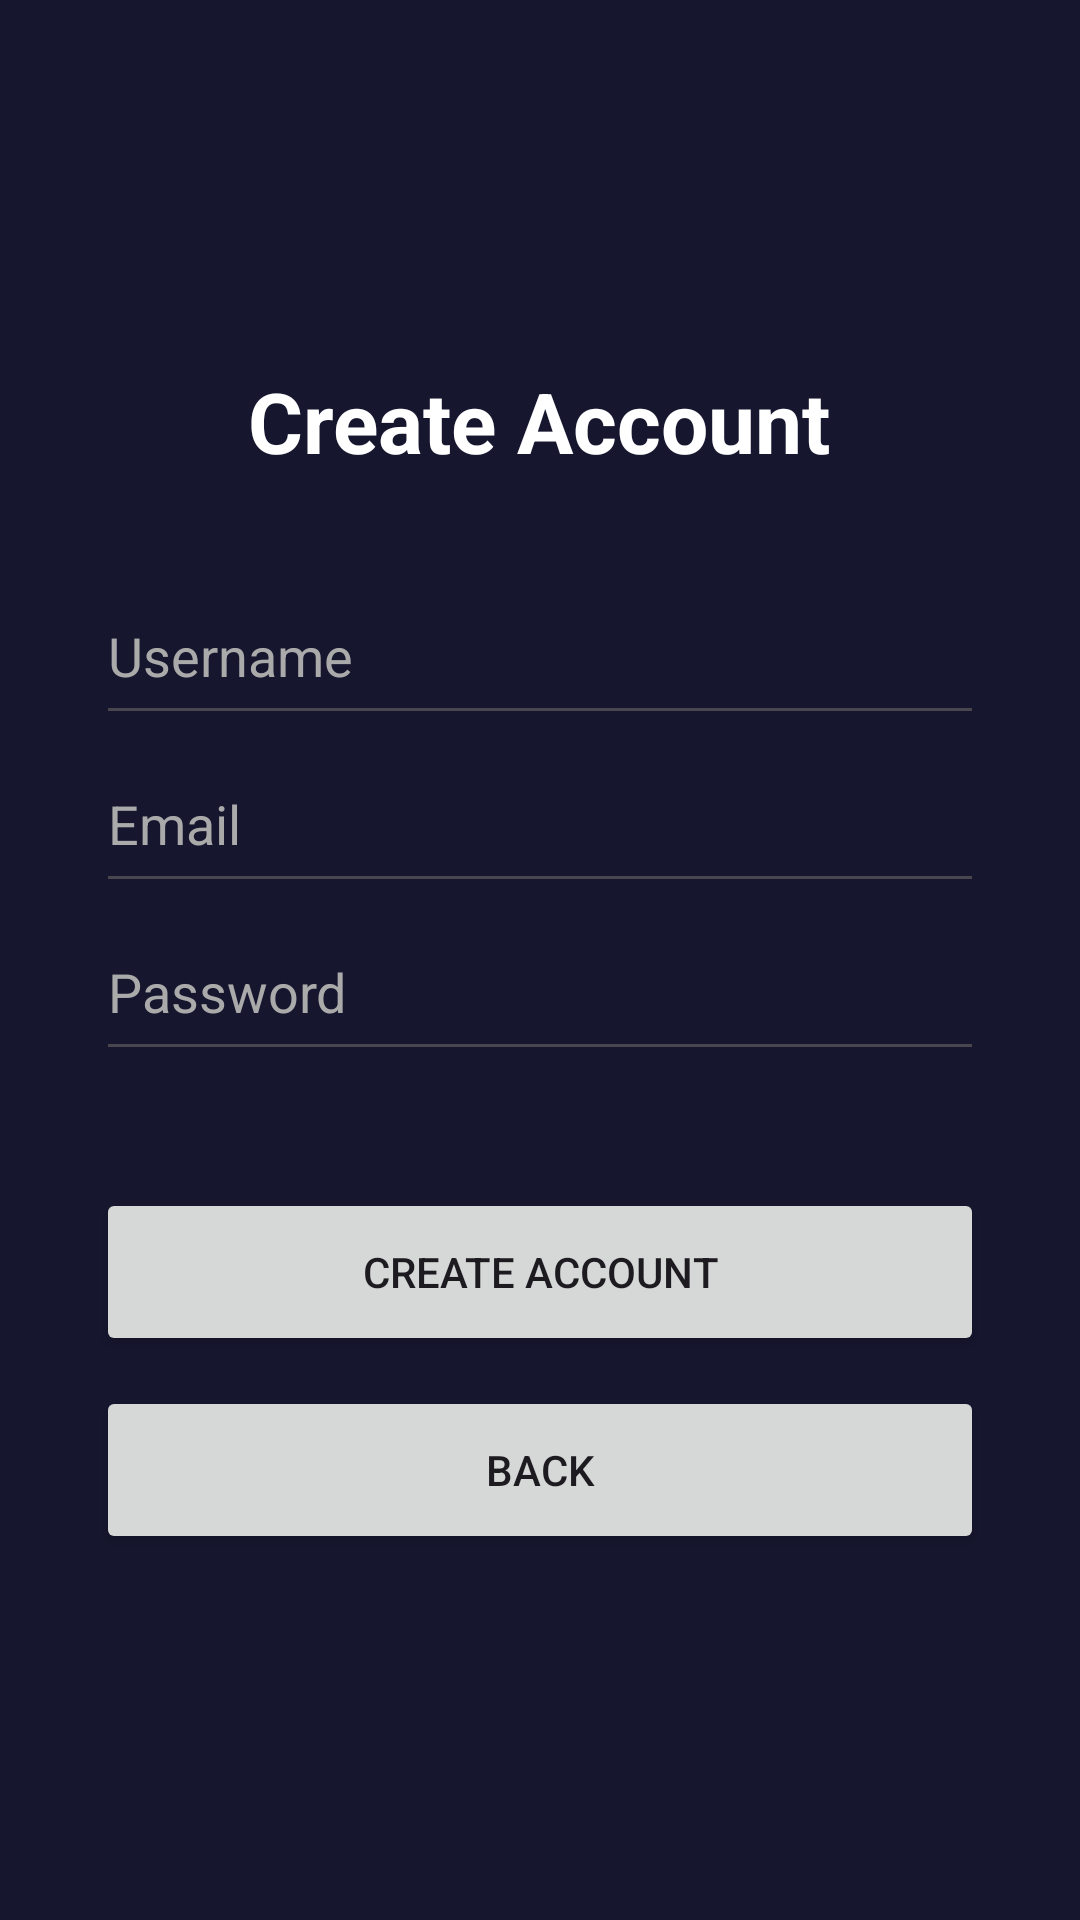

Produce the Android XML layout that renders to this screen, including the resource entries it uses.
<!-- AndroidManifest.xml: application theme Theme.Phim -->
<!-- res/layout/fragment_register.xml -->
<?xml version="1.0" encoding="utf-8"?>
<LinearLayout
    xmlns:android="http://schemas.android.com/apk/res/android"

    android:layout_width="match_parent"
    android:layout_height="match_parent"

    android:background="#16172F"

    android:gravity="center"
    android:orientation="vertical"

    android:padding="32dp">

    <TextView
        android:layout_width="wrap_content"
        android:layout_height="wrap_content"

        android:text="Create Account"

        android:textColor="#FFFFFF"
        android:textSize="28sp"
        android:textStyle="bold" />

    <EditText
        android:id="@+id/usernameInput"

        android:layout_width="match_parent"
        android:layout_height="56dp"

        android:layout_marginTop="30dp"

        android:hint="Username"

        android:textColor="#FFFFFF"
        android:textColorHint="#AAAAAA" />

    <EditText
        android:id="@+id/registerEmailInput"

        android:layout_width="match_parent"
        android:layout_height="56dp"

        android:hint="Email"

        android:inputType="textEmailAddress"

        android:textColor="#FFFFFF"
        android:textColorHint="#AAAAAA" />

    <EditText
        android:id="@+id/registerPasswordInput"

        android:layout_width="match_parent"
        android:layout_height="56dp"

        android:hint="Password"

        android:inputType="textPassword"

        android:textColor="#FFFFFF"
        android:textColorHint="#AAAAAA" />

    <TextView
        android:id="@+id/registerErrorText"

        android:layout_width="match_parent"
        android:layout_height="wrap_content"

        android:textColor="#FF8888" />

    <Button
        android:id="@+id/createAccountButton"

        android:layout_width="match_parent"
        android:layout_height="56dp"

        android:layout_marginTop="20dp"

        android:text="Create Account" />

    <Button
        android:id="@+id/backToLoginButton"

        android:layout_width="match_parent"
        android:layout_height="56dp"

        android:layout_marginTop="10dp"

        android:text="Back" />

</LinearLayout>
<!-- resources referenced by this layout -->
<resources>
  <style name="Theme.Phim" parent="Base.Theme.Phim" />
  <style name="Base.Theme.Phim" parent="Theme.Material3.DayNight.NoActionBar">
          
          
      </style>
</resources>
